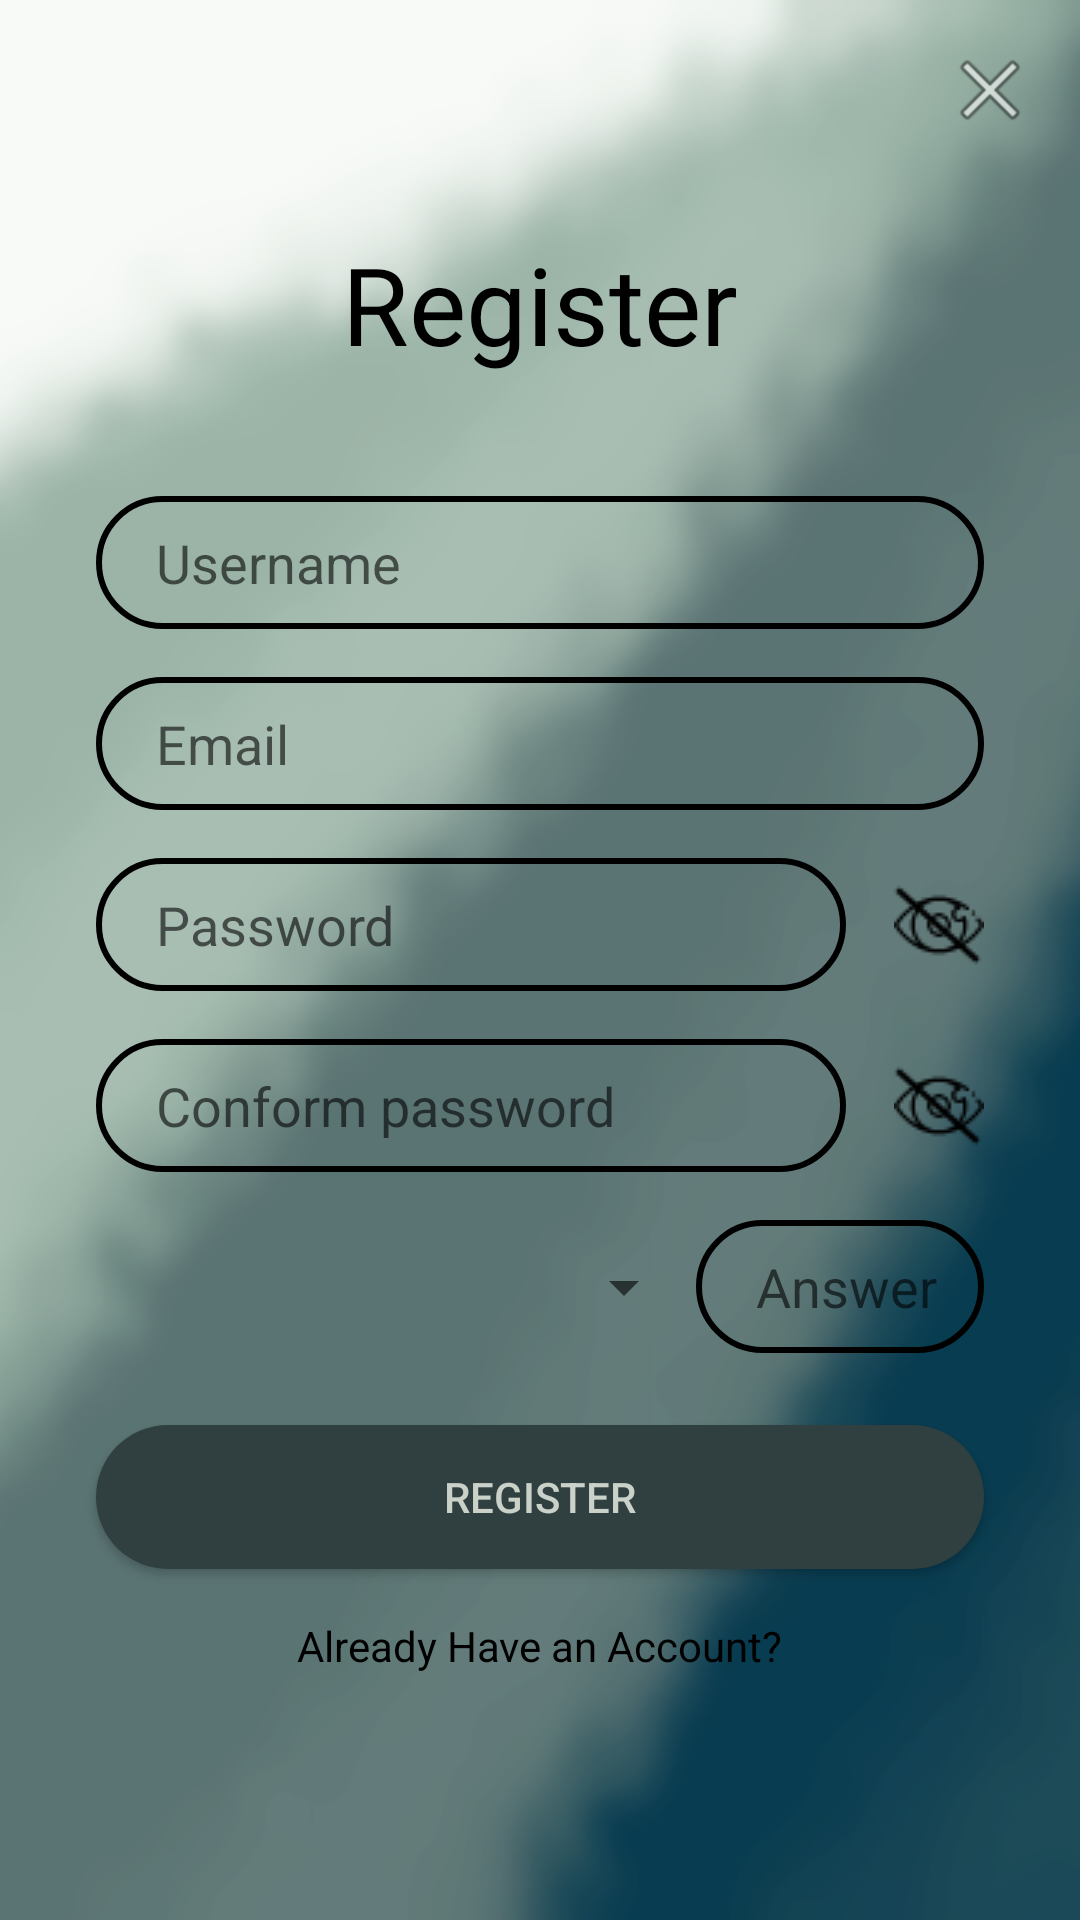

Reconstruct the res/layout file that produces this screen, plus the resources it refers to.
<!-- AndroidManifest.xml: application theme Theme.Maze -->
<!-- res/layout/activity_registration.xml -->
<?xml version="1.0" encoding="utf-8"?>
<androidx.constraintlayout.widget.ConstraintLayout xmlns:android="http://schemas.android.com/apk/res/android"
    xmlns:app="http://schemas.android.com/apk/res-auto"
    xmlns:tools="http://schemas.android.com/tools"
    android:layout_width="match_parent"
    android:layout_height="match_parent"
    android:orientation="vertical"
    android:background="@drawable/background"
    tools:context=".Registration">

    <ImageButton
        android:id="@+id/imageButton"
        android:layout_width="60dp"
        android:layout_height="60dp"
        android:background="@color/no_color"
        android:onClick="back"
        app:layout_constraintEnd_toEndOf="parent"
        app:layout_constraintTop_toTopOf="parent"
        app:srcCompat="@android:drawable/ic_menu_close_clear_cancel" />

    <TextView
        android:id="@+id/textView"
        android:layout_width="wrap_content"
        android:layout_height="wrap_content"
        android:text="Register"
        android:textColor="@color/black"
        android:textSize="36sp"
        app:layout_constraintBottom_toBottomOf="parent"
        app:layout_constraintEnd_toEndOf="parent"
        app:layout_constraintStart_toStartOf="parent"
        app:layout_constraintTop_toTopOf="parent"
        app:layout_constraintVertical_bias="0.13" />

    <EditText
        android:id="@+id/inputUsername"
        android:layout_width="0dp"
        android:layout_height="wrap_content"
        android:layout_marginStart="32dp"
        android:layout_marginTop="40dp"
        android:layout_marginEnd="32dp"
        android:background="@drawable/input_bg"
        android:hint="Username"
        android:inputType="textPersonName"
        android:paddingLeft="20dp"
        android:paddingTop="10dp"
        android:paddingRight="10dp"
        android:paddingBottom="10dp"
        android:textColor="@color/black"
        app:layout_constraintEnd_toEndOf="parent"
        app:layout_constraintStart_toStartOf="parent"
        app:layout_constraintTop_toBottomOf="@+id/textView" />

    <EditText
        android:id="@+id/inputEmail"
        android:layout_width="0dp"
        android:layout_height="wrap_content"
        android:layout_marginTop="16dp"
        android:background="@drawable/input_bg"
        android:hint="Email"
        android:inputType="textPersonName"
        android:paddingLeft="20dp"
        android:paddingTop="10dp"
        android:paddingRight="10dp"
        android:paddingBottom="10dp"
        android:textColor="@color/black"
        app:layout_constraintEnd_toEndOf="@+id/inputUsername"
        app:layout_constraintStart_toStartOf="@+id/inputUsername"
        app:layout_constraintTop_toBottomOf="@+id/inputUsername" />

    <EditText
        android:id="@+id/inputPassword"
        android:layout_width="0dp"
        android:layout_height="wrap_content"
        android:layout_marginTop="16dp"
        android:background="@drawable/input_bg"
        android:hint="Password"
        android:inputType="textPassword"
        android:paddingLeft="20dp"
        android:paddingTop="10dp"
        android:paddingRight="10dp"
        android:paddingBottom="10dp"
        android:textColor="@color/black"
        app:layout_constraintEnd_toStartOf="@+id/bt_show1"
        app:layout_constraintStart_toStartOf="@+id/inputEmail"
        app:layout_constraintTop_toBottomOf="@+id/inputEmail" />

    <ImageButton
        android:id="@+id/bt_show1"
        android:layout_width="wrap_content"
        android:layout_height="wrap_content"
        android:background="@color/no_color"
        android:layout_marginRight="32dp"
        android:layout_marginLeft="16dp"
        android:layout_marginTop="16dp"
        android:onClick="showPass"
        app:layout_constraintEnd_toEndOf="parent"
        app:layout_constraintStart_toEndOf="@+id/inputPassword"
        app:layout_constraintTop_toBottomOf="@+id/inputEmail"
        app:layout_constraintBottom_toBottomOf="@+id/inputPassword"
        app:srcCompat="@drawable/no_eye" />

    <EditText
        android:id="@+id/inputConformPassword"
        android:layout_width="0dp"
        android:layout_height="wrap_content"
        android:layout_marginTop="16dp"
        android:background="@drawable/input_bg"
        android:hint="Conform password"
        android:inputType="textPassword"
        android:paddingLeft="20dp"
        android:paddingTop="10dp"
        android:paddingRight="10dp"
        android:paddingBottom="10dp"
        android:textColor="@color/black"
        app:layout_constraintEnd_toEndOf="@+id/inputPassword"
        app:layout_constraintStart_toStartOf="@+id/inputPassword"
        app:layout_constraintTop_toBottomOf="@+id/inputPassword" />

    <ImageButton
        android:id="@+id/bt_show2"
        android:layout_width="wrap_content"
        android:layout_height="wrap_content"
        android:background="@color/no_color"
        android:layout_marginRight="32dp"
        android:layout_marginLeft="16dp"
        android:layout_marginTop="16dp"
        android:onClick="showConPass"
        app:layout_constraintEnd_toEndOf="parent"
        app:layout_constraintStart_toEndOf="@+id/inputConformPassword"
        app:layout_constraintTop_toBottomOf="@+id/inputPassword"
        app:layout_constraintBottom_toBottomOf="@+id/inputConformPassword"
        app:srcCompat="@drawable/no_eye" />

    <Spinner
        android:id="@+id/s_question"
        android:layout_width="200dp"
        android:layout_height="wrap_content"
        android:layout_marginTop="16dp"
        android:textColor="@color/black"
        app:layout_constraintStart_toStartOf="@+id/inputPassword"
        app:layout_constraintBottom_toBottomOf="@+id/inputAnswer"
        app:layout_constraintTop_toBottomOf="@+id/inputConformPassword" />

    <EditText
        android:id="@+id/inputAnswer"
        android:layout_width="0dp"
        android:layout_height="wrap_content"
        android:layout_marginTop="16dp"
        android:background="@drawable/input_bg"
        android:hint="Answer"
        android:inputType="textPersonName"
        android:paddingLeft="20dp"
        android:paddingTop="10dp"
        android:paddingRight="10dp"
        android:paddingBottom="10dp"
        android:textColor="@color/black"
        app:layout_constraintLeft_toRightOf="@+id/s_question"
        app:layout_constraintEnd_toEndOf="@+id/inputUsername"
        app:layout_constraintStart_toEndOf="@+id/s_question"
        app:layout_constraintTop_toBottomOf="@+id/inputConformPassword" />

    <Button
        android:id="@+id/bt_register"
        android:layout_width="0dp"
        android:layout_height="wrap_content"
        android:layout_marginTop="24dp"
        android:textColor="@color/forest_light"
        app:backgroundTint="@null"
        android:background="@drawable/custom_button1"
        android:text="Register"
        android:onClick="sign_up"
        app:layout_constraintEnd_toEndOf="@+id/inputUsername"
        app:layout_constraintStart_toStartOf="@+id/inputUsername"
        app:layout_constraintTop_toBottomOf="@+id/inputAnswer" />

    <TextView
        android:id="@+id/tv_log_in"
        android:layout_width="wrap_content"
        android:layout_height="wrap_content"
        android:layout_marginTop="16dp"
        android:text="Already Have an Account?"
        android:textColor="@color/black"
        app:layout_constraintEnd_toEndOf="@+id/bt_register"
        app:layout_constraintStart_toStartOf="@+id/bt_register"
        app:layout_constraintTop_toBottomOf="@+id/bt_register" />

</androidx.constraintlayout.widget.ConstraintLayout>
<!-- resources referenced by this layout -->
<resources>
  <color name="black">#FF000000</color>
  <color name="forest_light">#C9D1C8</color>
  <color name="no_color">#00FFFFFF</color>
  <!-- drawable background: png bitmap (drawable, 110773 bytes) -->
  <!-- drawable custom_button1 (drawable) -->
  <?xml version="1.0" encoding="utf-8"?>
  <selector xmlns:android="http://schemas.android.com/apk/res/android">
  
      <item>
          <shape>
              <solid android:color="@color/forest_green"/>
              <corners android:radius="30dp"/>
          </shape>
      </item>
  
  
  </selector>
  <!-- drawable input_bg (drawable) -->
  <?xml version="1.0" encoding="utf-8"?>
  <shape xmlns:android="http://schemas.android.com/apk/res/android">
  
      <stroke android:color="@color/black" android:width="2dp"/>
      <corners android:radius="30dp" />
  </shape>
  <!-- drawable no_eye: png bitmap (drawable, 811 bytes) -->
  <style name="Theme.Maze" parent="Theme.MaterialComponents.DayNight.NoActionBar">
          
          <item name="colorPrimary">@color/purple_500</item>
          <item name="colorPrimaryVariant">@color/purple_700</item>
          <item name="colorOnPrimary">@color/white</item>
          
          <item name="colorSecondary">@color/teal_200</item>
          <item name="colorSecondaryVariant">@color/teal_700</item>
          <item name="colorOnSecondary">@color/black</item>
          
          <item name="android:statusBarColor" tools:targetApi="l">?attr/colorPrimaryVariant</item>
          
      </style>
  <color name="forest_green">#304040</color>
  <color name="purple_500">#FF6200EE</color>
  <color name="purple_700">#FF3700B3</color>
  <color name="white">#FFFFFFFF</color>
  <color name="teal_200">#FF03DAC5</color>
  <color name="teal_700">#FF018786</color>
</resources>
